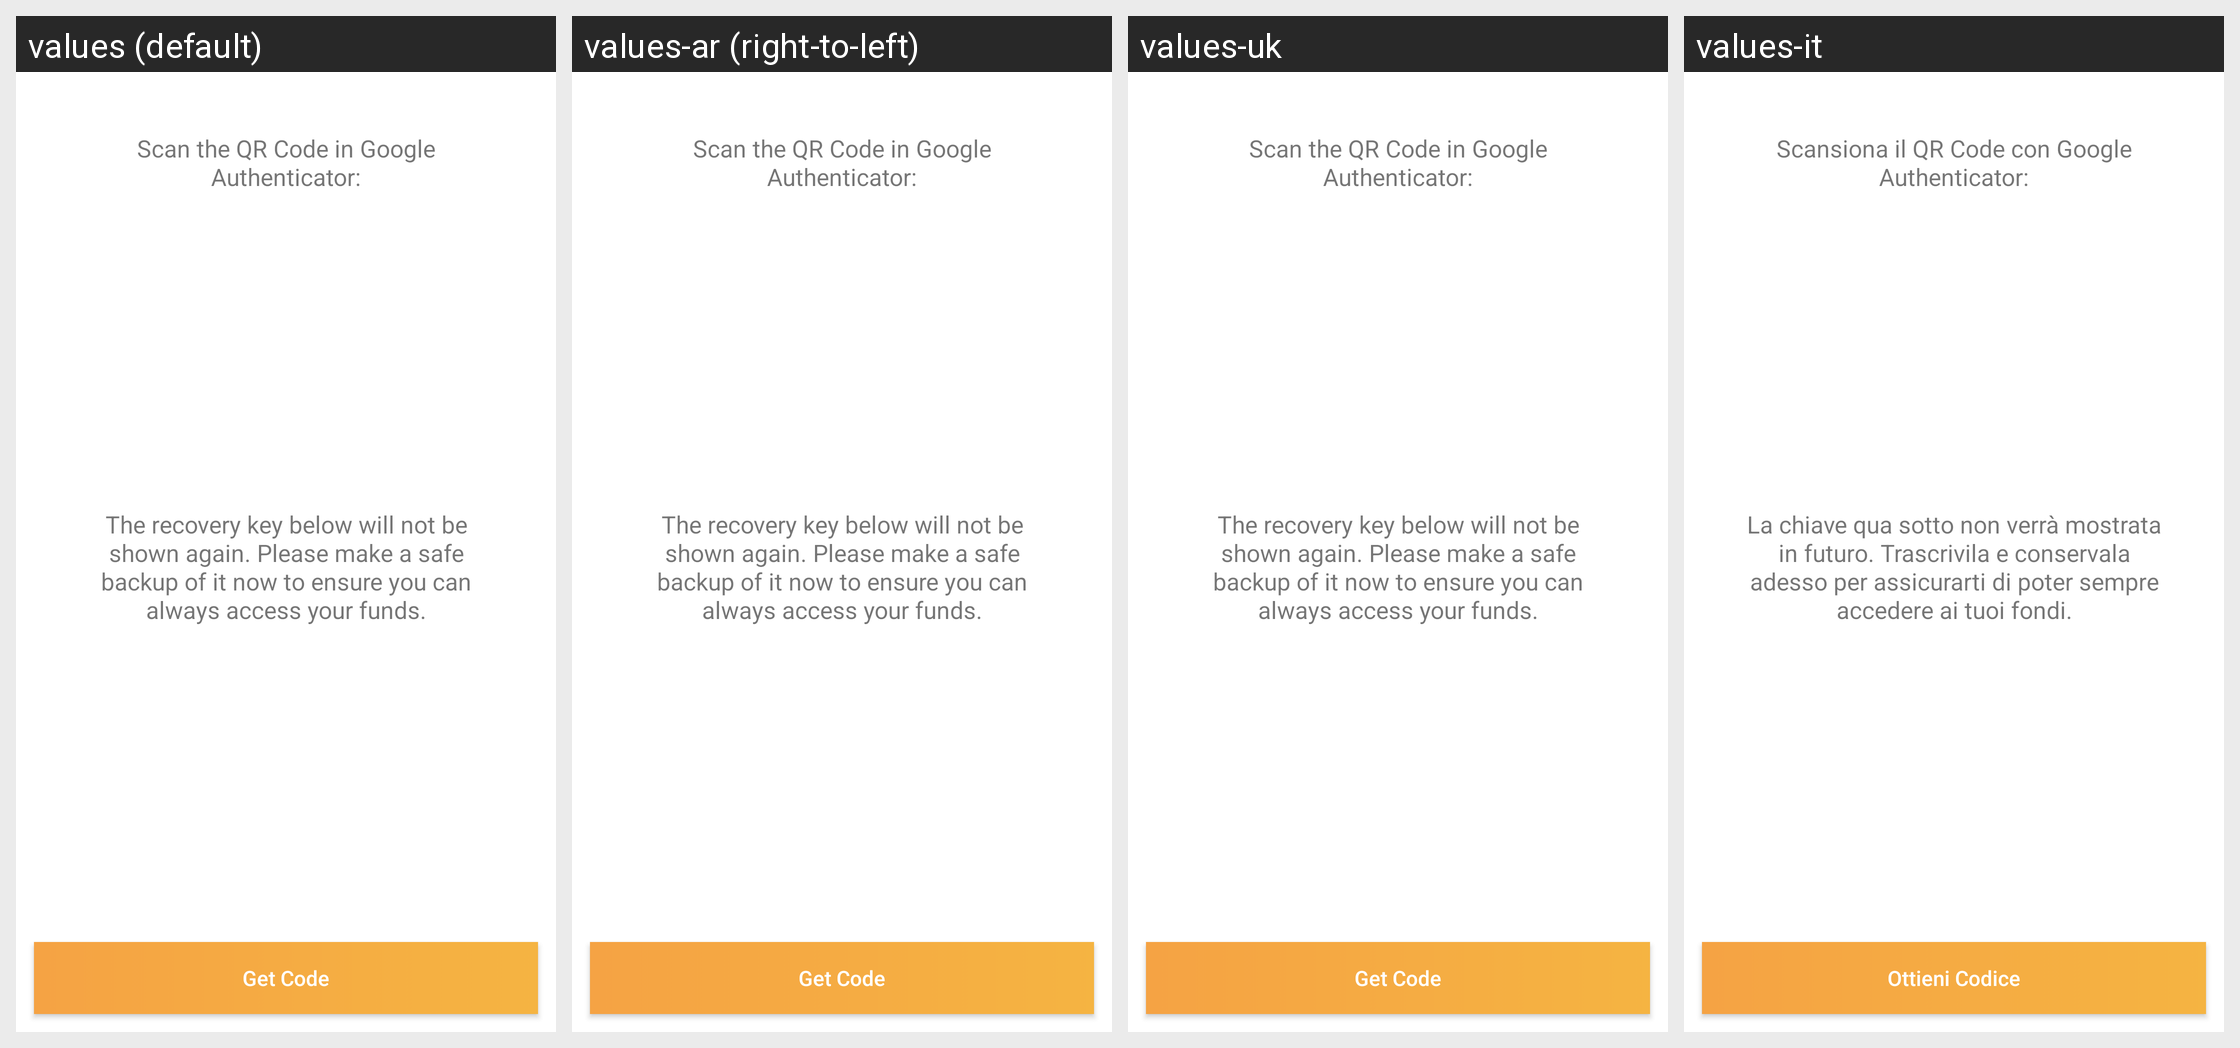

Here is an Android app screen in its default locale and in the app's own translations. Write out the translated-string differences for the strings that appear on this screen.
Android screen res/layout/activity_two_factor_3_gauth_details.xml rendered under 4 locales, left to right: values (default), values-ar (right-to-left), values-uk, values-it. Device: Nexus 5 (rendered at 1080×1920; each locale shown at half size, 540×960, under a caption strip naming it); theme BitcoinTheme.
Other locales in the repository, not shown: values-de, values-es, values-fr, values-he, values-iw, values-pt-rBR, values-ru.
Strings drawn on this screen, with the default value and each locale's value (text and hints the layout hard-codes, and strings that could not be matched under every locale, appear in the picture but are not listed):

id_scan_the_qr_code_in_google
  values: Scan the QR Code in Google Authenticator:
  values-ar: Scan the QR Code in Google Authenticator:  [not translated; the default value is used]
  values-uk: Scan the QR Code in Google Authenticator:  [not translated; the default value is used]
  values-it: Scansiona il QR Code con Google Authenticator:

id_the_recovery_key_below_will_not
  values: The recovery key below will not be shown again. Please make a safe backup of it now to ensure you can always access your funds.
  values-ar: The recovery key below will not be shown again. Please make a safe backup of it now to ensure you can always access your funds.  [not translated; the default value is used]
  values-uk: The recovery key below will not be shown again. Please make a safe backup of it now to ensure you can always access your funds.  [not translated; the default value is used]
  values-it: La chiave qua sotto non verrà mostrata in futuro. Trascrivila e conservala adesso per assicurarti di poter sempre accedere ai tuoi fondi.

id_get_code
  values: Get Code
  values-ar: Get Code  [not translated; the default value is used]
  values-uk: Get Code  [not translated; the default value is used]
  values-it: Ottieni Codice
